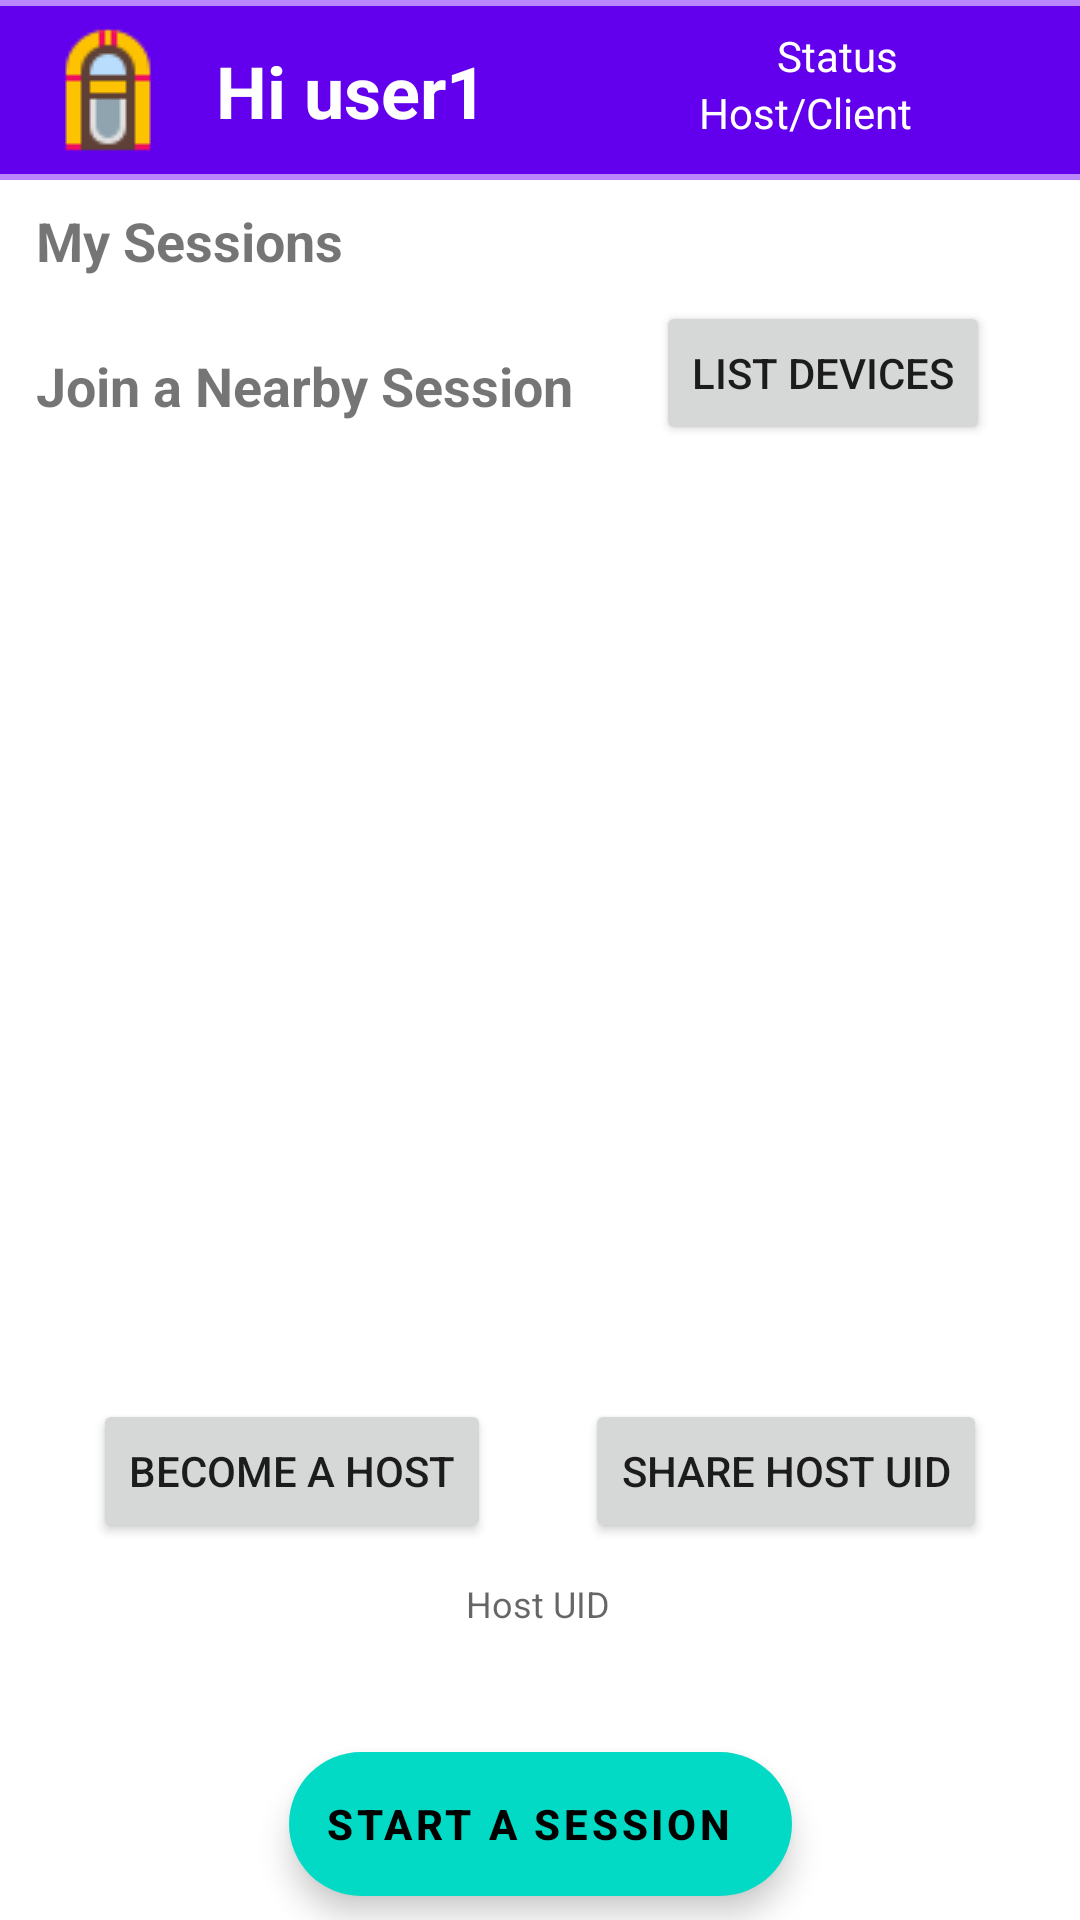

This screen was rendered from an Android layout file. Write that file and the resources it references.
<!-- AndroidManifest.xml: application theme Theme.JukeBot -->
<!-- res/layout/activity_home.xml -->
<?xml version="1.0" encoding="utf-8"?>
<androidx.constraintlayout.widget.ConstraintLayout xmlns:android="http://schemas.android.com/apk/res/android"
    xmlns:app="http://schemas.android.com/apk/res-auto"
    xmlns:tools="http://schemas.android.com/tools"
    android:layout_width="match_parent"
    android:layout_height="match_parent"
    tools:context=".MainActivity">

    <com.google.android.material.appbar.AppBarLayout
        android:id="@+id/appBar"
        android:layout_width="match_parent"
        android:layout_height="wrap_content"
        app:layout_constraintEnd_toEndOf="parent"
        app:layout_constraintStart_toStartOf="parent"
        app:layout_constraintTop_toTopOf="parent"
        android:theme="@style/jukebot"
        >

        <androidx.constraintlayout.widget.ConstraintLayout
            android:layout_width="match_parent"
            android:layout_height="match_parent">

            <ImageButton
                android:id="@+id/personalSettings"
                android:layout_width="wrap_content"
                android:layout_height="wrap_content"
                android:layout_marginEnd="8dp"
                android:layout_marginTop="6dp"
                android:layout_marginBottom="6dp"
                android:background="@android:color/transparent"
                android:contentDescription="Personal Settings"
                android:elevation="6dp"
                android:minWidth="48dp"
                android:minHeight="48dp"
                app:layout_constraintBottom_toBottomOf="parent"
                app:layout_constraintEnd_toEndOf="parent"
                app:layout_constraintTop_toTopOf="parent"
                app:srcCompat="@drawable/ic_settings_gear" />

            <TextView
                android:id="@+id/greeting"
                android:layout_width="wrap_content"
                android:layout_height="wrap_content"
                android:layout_marginStart="12dp"
                android:layout_marginTop="6dp"
                android:layout_marginBottom="6dp"
                android:elevation="6dp"
                android:text="Hi user1"
                android:textStyle="bold"
                android:textColor="@color/white"
                android:textSize="24sp"
                app:layout_constraintBottom_toBottomOf="parent"
                app:layout_constraintStart_toEndOf="@+id/appIcon"
                app:layout_constraintTop_toTopOf="parent"
                />

            <ImageView
                android:id="@+id/appIcon"
                android:layout_width="48dp"
                android:layout_height="48dp"
                android:elevation="6dp"
                android:background="@drawable/jukebox"
                app:layout_constraintStart_toStartOf="parent"
                app:layout_constraintTop_toTopOf="parent"
                app:layout_constraintBottom_toBottomOf="parent"
                android:layout_marginStart="12dp"
                android:layout_marginTop="6dp"
                android:layout_marginBottom="6dp"/>

            <androidx.appcompat.widget.Toolbar
                android:id="@+id/toolbar"
                android:layout_width="match_parent"
                android:layout_height="wrap_content"
                android:background="@color/purple_500"
                android:minHeight="?attr/actionBarSize"
                app:layout_constraintBottom_toBottomOf="parent"
                app:layout_constraintEnd_toEndOf="parent"
                app:layout_constraintHorizontal_bias="0.0"
                app:layout_constraintStart_toStartOf="parent"
                app:layout_constraintTop_toTopOf="parent"
                app:titleTextColor="@color/white" />

            <TextView
                android:id="@+id/tv_btstatus"
                android:layout_width="wrap_content"
                android:layout_height="wrap_content"
                android:hint="Status"
                android:textColor="@color/onBackground"
                android:textColorHint="@color/onBackground"
                android:textSize="14sp"
                app:layout_constraintBottom_toBottomOf="parent"
                app:layout_constraintEnd_toStartOf="@+id/personalSettings"
                app:layout_constraintHorizontal_bias="0.954"
                app:layout_constraintStart_toEndOf="@+id/greeting"
                app:layout_constraintTop_toTopOf="parent"
                app:layout_constraintVertical_bias="0.219" />

            <TextView
                android:id="@+id/tv_hostclient"
                android:layout_width="wrap_content"
                android:layout_height="wrap_content"
                android:hint="Host/Client"
                android:textColor="@color/onBackground"
                android:textColorHint="@color/onBackground"
                app:layout_constraintBottom_toBottomOf="parent"
                app:layout_constraintEnd_toStartOf="@+id/personalSettings"
                app:layout_constraintHorizontal_bias="1.0"
                app:layout_constraintStart_toEndOf="@+id/greeting"
                app:layout_constraintTop_toBottomOf="@+id/tv_btstatus"
                app:layout_constraintVertical_bias="0.0" />


        </androidx.constraintlayout.widget.ConstraintLayout>

    </com.google.android.material.appbar.AppBarLayout>

    <TextView
        android:id="@+id/joinedSessionsTag"
        android:layout_width="wrap_content"
        android:layout_height="wrap_content"
        android:layout_marginStart="12dp"
        android:layout_marginTop="8dp"
        android:text="My Sessions"
        android:textSize="18sp"
        android:textStyle="bold"
        app:layout_constraintStart_toStartOf="parent"
        app:layout_constraintTop_toBottomOf="@id/appBar" />

    <androidx.recyclerview.widget.RecyclerView
        android:id="@+id/joinedSession_rv"
        android:layout_width="match_parent"
        android:layout_height="wrap_content"
        app:layout_constraintEnd_toEndOf="parent"
        app:layout_constraintStart_toStartOf="parent"
        app:layout_constraintTop_toBottomOf="@+id/joinedSessionsTag"
        app:layout_constraintBottom_toTopOf="@+id/nearbySessionTag"
        android:layout_marginTop="8dp"
        android:layout_marginStart="12dp"
        android:layout_marginEnd="12dp"
        />

    <TextView
        android:id="@+id/nearbySessionTag"
        android:layout_width="wrap_content"
        android:layout_height="wrap_content"
        android:text="Join a Nearby Session"
        android:textSize="18sp"
        android:textStyle="bold"
        app:layout_constraintStart_toStartOf="parent"
        app:layout_constraintTop_toBottomOf="@id/joinedSession_rv"
        android:layout_marginTop="16dp"
        android:layout_marginStart="12dp"/>

    <com.google.android.material.floatingactionbutton.ExtendedFloatingActionButton
        android:id="@+id/newSession"
        android:layout_width="wrap_content"
        android:layout_height="wrap_content"
        android:layout_margin="8dp"
        android:layout_marginBottom="16dp"
        android:contentDescription="Create a new Session to host"
        android:text="Start a Session"
        android:textStyle="bold"
        app:icon="@drawable/ic_add"
        app:layout_constraintBottom_toBottomOf="parent"
        app:layout_constraintEnd_toEndOf="parent"
        app:layout_constraintStart_toStartOf="parent" />

    <ListView
        android:id="@+id/lv_deviceslist"
        android:layout_width="wrap_content"
        android:layout_height="wrap_content"
        app:layout_constraintBottom_toTopOf="@+id/newSession"
        app:layout_constraintEnd_toEndOf="parent"
        app:layout_constraintHorizontal_bias="0.0"
        app:layout_constraintStart_toStartOf="parent"
        app:layout_constraintTop_toBottomOf="@+id/nearbySessionTag"
        app:layout_constraintVertical_bias="0.023" />

    <Button
        android:id="@+id/btn_listDevices"
        android:layout_width="wrap_content"
        android:layout_height="wrap_content"
        android:text="List Devices"
        app:layout_constraintEnd_toEndOf="parent"
        app:layout_constraintHorizontal_bias="0.482"
        app:layout_constraintStart_toEndOf="@+id/nearbySessionTag"
        app:layout_constraintTop_toBottomOf="@+id/joinedSession_rv" />

    <Button
        android:id="@+id/btn_host"
        android:layout_width="wrap_content"
        android:layout_height="wrap_content"
        android:text="Become a Host"
        app:layout_constraintBottom_toBottomOf="parent"
        app:layout_constraintEnd_toStartOf="@+id/btn_shareHostUID"
        app:layout_constraintStart_toStartOf="parent"
        app:layout_constraintTop_toBottomOf="@+id/lv_deviceslist"
        app:layout_constraintVertical_bias="0.715" />

    <Button
        android:id="@+id/btn_shareHostUID"
        android:layout_width="wrap_content"
        android:layout_height="wrap_content"
        android:text="Share Host UID"
        app:layout_constraintBottom_toBottomOf="parent"
        app:layout_constraintEnd_toEndOf="parent"
        app:layout_constraintHorizontal_bias="1.0"
        app:layout_constraintStart_toEndOf="@+id/btn_host"
        app:layout_constraintTop_toBottomOf="@+id/lv_deviceslist"
        app:layout_constraintVertical_bias="0.715" />

    <TextView
        android:id="@+id/tv_hostUID"
        android:layout_width="wrap_content"
        android:layout_height="wrap_content"
        android:layout_marginTop="12dp"
        android:hint="Host UID"
        android:textColor="#00BCD4"
        android:textSize="12sp"
        app:layout_constraintBottom_toBottomOf="parent"
        app:layout_constraintEnd_toEndOf="parent"
        app:layout_constraintHorizontal_bias="0.498"
        app:layout_constraintStart_toStartOf="parent"
        app:layout_constraintTop_toBottomOf="@+id/btn_host"
        app:layout_constraintVertical_bias="0.0" />

</androidx.constraintlayout.widget.ConstraintLayout>
<!-- resources referenced by this layout -->
<resources>
  <color name="onBackground">#FFFFFF</color>
  <color name="purple_500">#FF6200EE</color>
  <color name="white">#FFFFFFFF</color>
  <!-- drawable jukebox: png bitmap (drawable-v24, 1097 bytes) -->
  <style name="jukebot" parent="Theme.AppCompat.Light.NoActionBar">
          
          <item name="colorPrimary">@color/primary</item>
          <item name="colorPrimaryVariant">@color/primaryVariant</item>
          <item name="colorOnPrimary">@color/onPrimary</item>
          
          <item name="colorSecondary">@color/secondary</item>
          <item name="colorSecondaryVariant">@color/secondaryVariant</item>
          <item name="colorOnSecondary">@color/onSecondary</item>
          
          <item name="backgroundColor">@color/background</item>
          <item name="colorOnBackground">@color/onBackground</item>
          
          <item name="colorSurface">@color/surface</item>
          <item name="colorOnSurface">@color/onSurface</item>
          
          <item name="android:statusBarColor" tools:targetApi="l">@color/primary</item>
          
      </style>
  <style name="Theme.JukeBot" parent="Theme.MaterialComponents.DayNight.NoActionBar">
          
          <item name="colorPrimary">@color/purple_500</item>
          <item name="colorPrimaryVariant">@color/purple_700</item>
          <item name="colorOnPrimary">@color/white</item>
          
          <item name="colorSecondary">@color/teal_200</item>
          <item name="colorSecondaryVariant">@color/teal_700</item>
          <item name="colorOnSecondary">@color/black</item>
          
          <item name="android:statusBarColor" tools:targetApi="l">?attr/colorPrimaryVariant</item>
          
      </style>
  <color name="primary">#BB86FC</color>
  <color name="primaryVariant">#3700B3</color>
  <color name="onPrimary">#000000</color>
  <color name="secondary">#03DAC6</color>
  <color name="secondaryVariant">#0A5049</color>
  <color name="onSecondary">#000000</color>
  <color name="background">#121212</color>
  <color name="surface">#C4121212</color>
  <color name="onSurface">#FFFFFF</color>
  <color name="purple_700">#FF3700B3</color>
  <color name="teal_200">#FF03DAC5</color>
  <color name="teal_700">#FF018786</color>
  <color name="black">#FF000000</color>
</resources>
